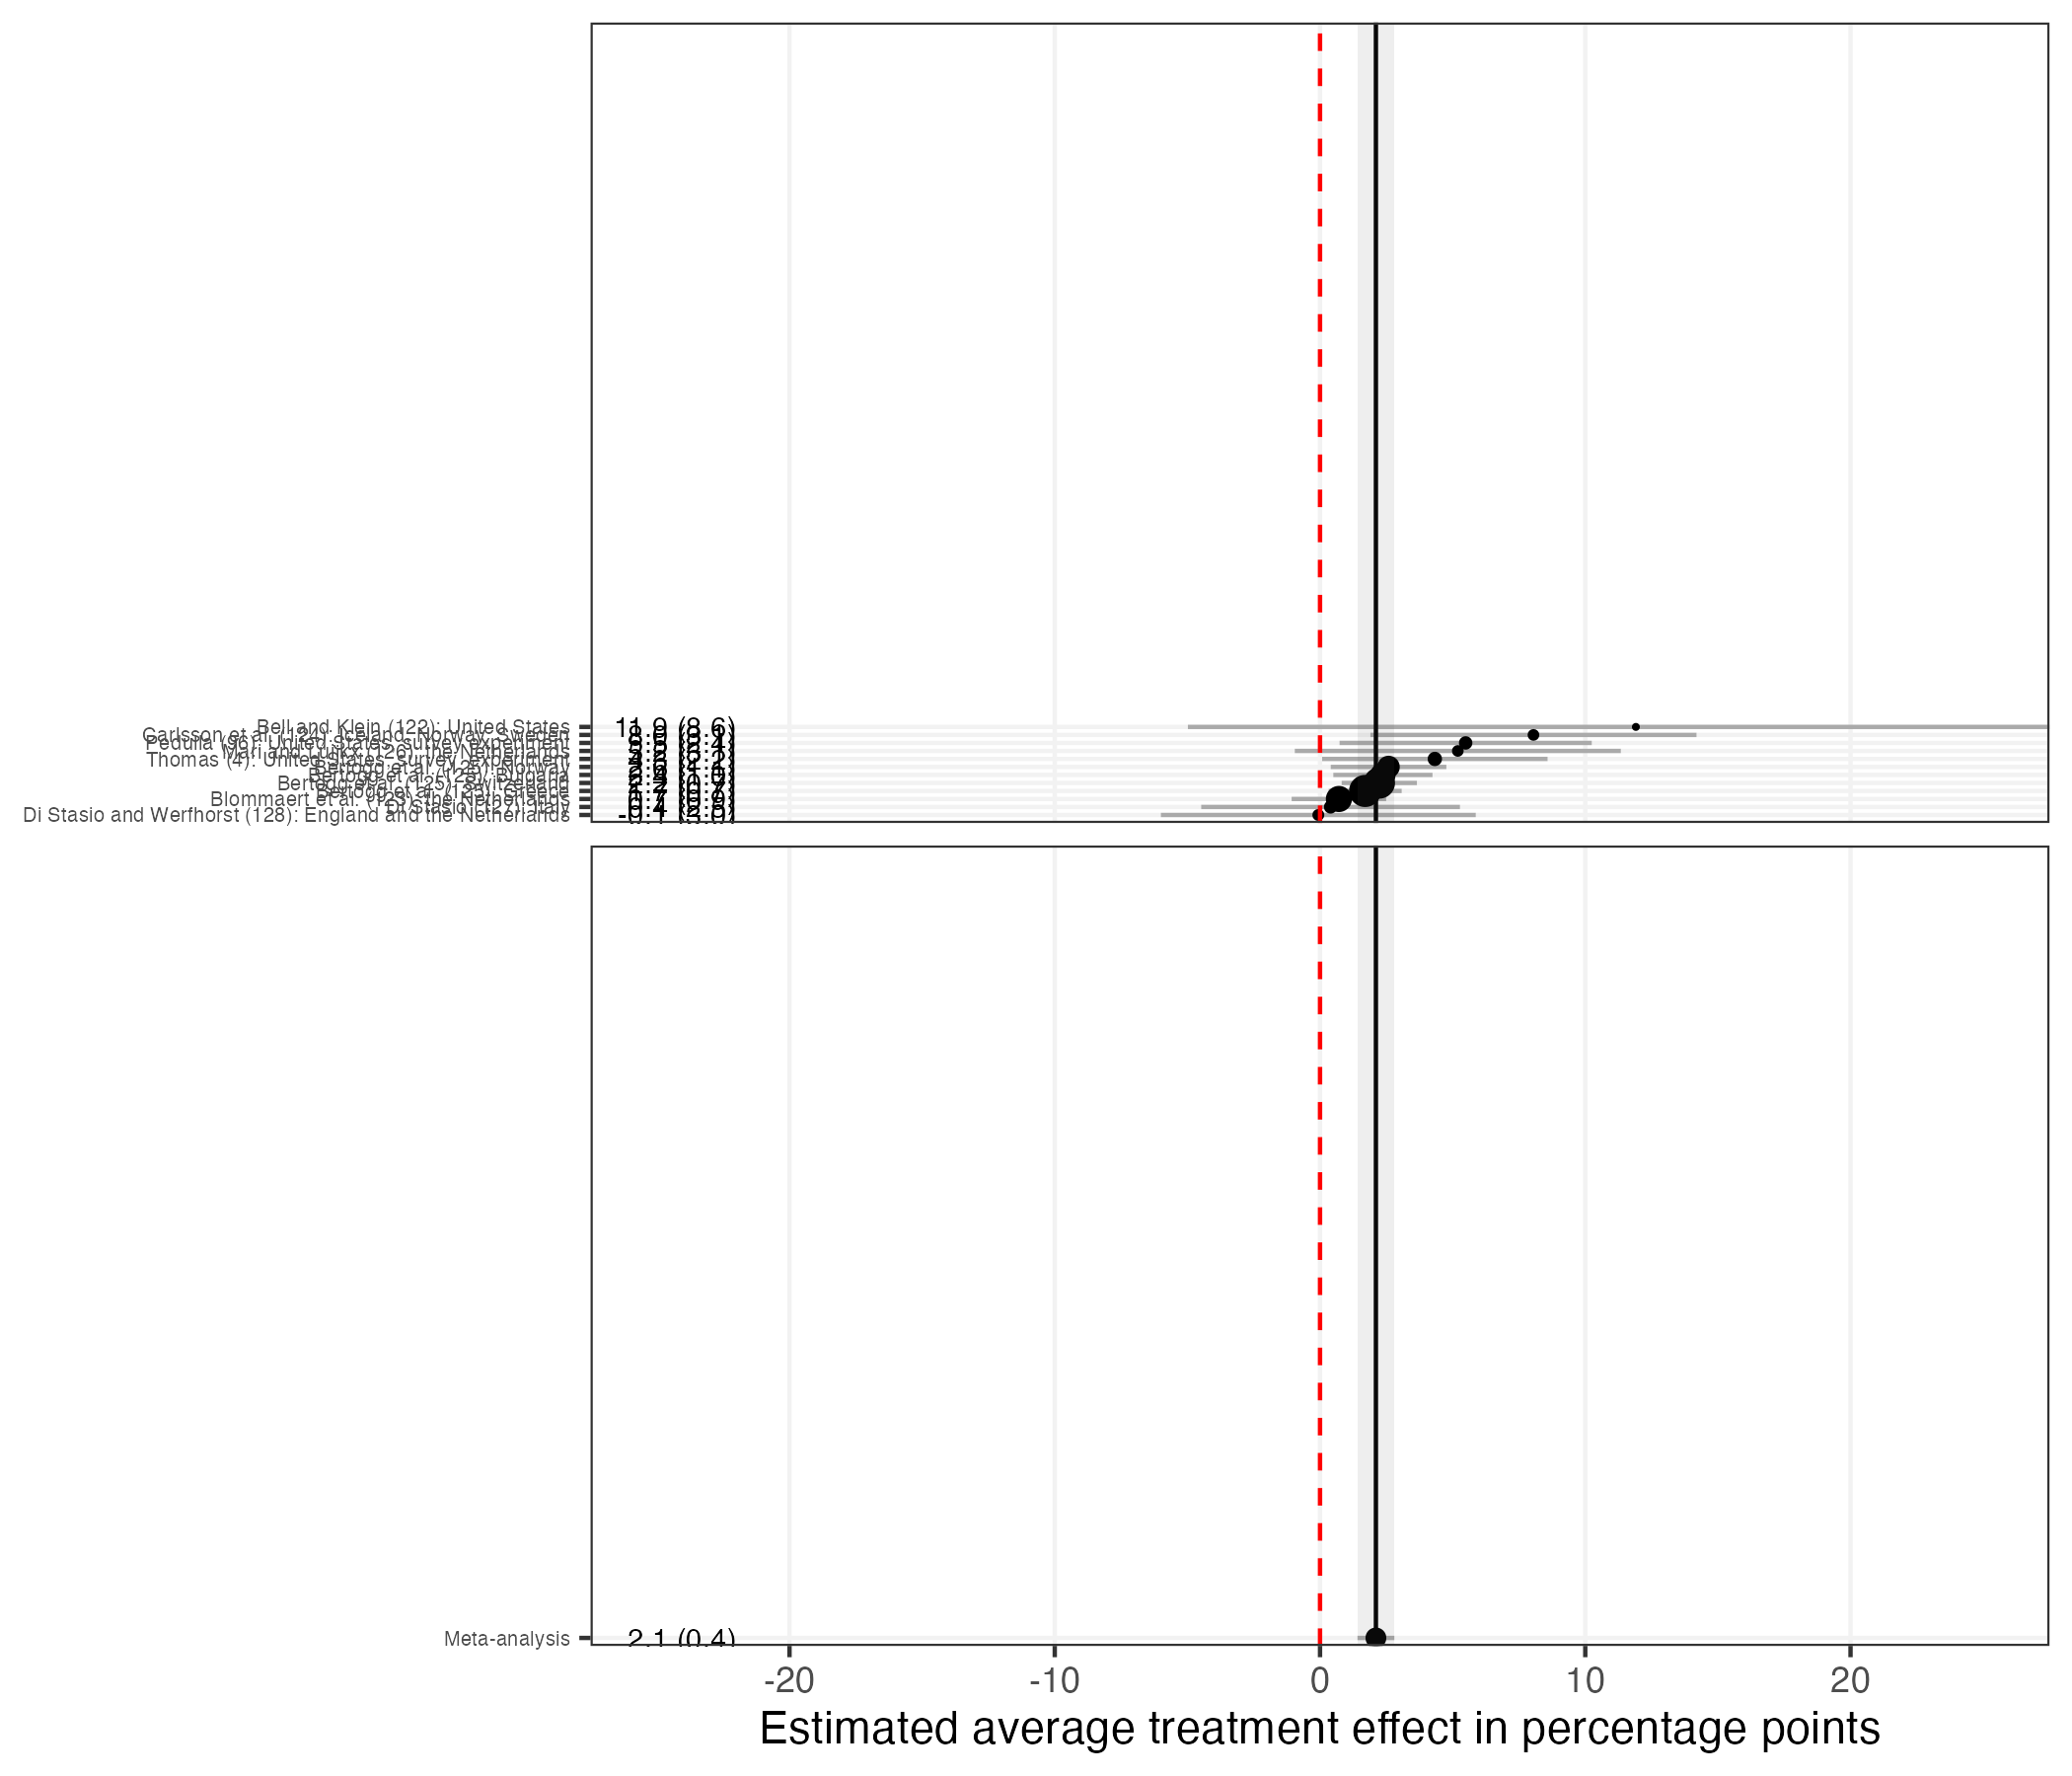

The data file committed next to this chart (first rows):
facet, study_name_citation, estimate, std.error, conf.low, conf.high, weight
Study estimates, Bell and Klein (122): United States, 11.91, 8.56, -4.98, 28.8, 0.1716
Study estimates, Carlsson et al. (124): Iceland, Norway, …, 8.046, 3.131, 1.899, 14.19, 1.282
Study estimates, Pedulla (96): United States, survey expe…, 5.49, 2.422, 0.7369, 10.24, 2.143
Study estimates, Mari and Luijkx (126): the Netherlands, 5.195, 3.127, -0.9506, 11.34, 1.285
Study estimates, Thomas (4): United States, survey  exper…, 4.329, 2.166, 0.07916, 8.578, 2.679
Study estimates, Bertogg et al. (125): Norway, 2.583, 1.109, 0.404, 4.763, 10.22
Study estimates, Bertogg et al. (125): Bulgaria, 2.371, 0.9515, 0.5016, 4.24, 13.88
Study estimates, Bertogg et al. (125): Switzerland, 2.234, 0.7221, 0.8158, 3.653, 24.11
Study estimates, Bertogg et al. (125): Greece, 1.701, 0.701, 0.3246, 3.078, 25.59
Study estimates, Blommaert et al. (123): the Netherlands, 0.7123, 0.9087, -1.069, 2.494, 15.22
Study estimates, Di Stasio (127): Italy, 0.398, 2.485, -4.479, 5.275, 2.035
Study estimates, Di Stasio and Werfhorst (128): England a…, -0.06432, 3.023, -5.999, 5.87, 1.376
Meta, Meta-analysis, 2.107, 0.3546, 1.412, 2.802, 8.333
